Run: headless pygame with SDL's dummy video driver; simulated clock (each Clock.tick advances the game by its frame time, no real sleeping); random seed 0; keys injected as events and as key.get_pressed() state; no mouse input.
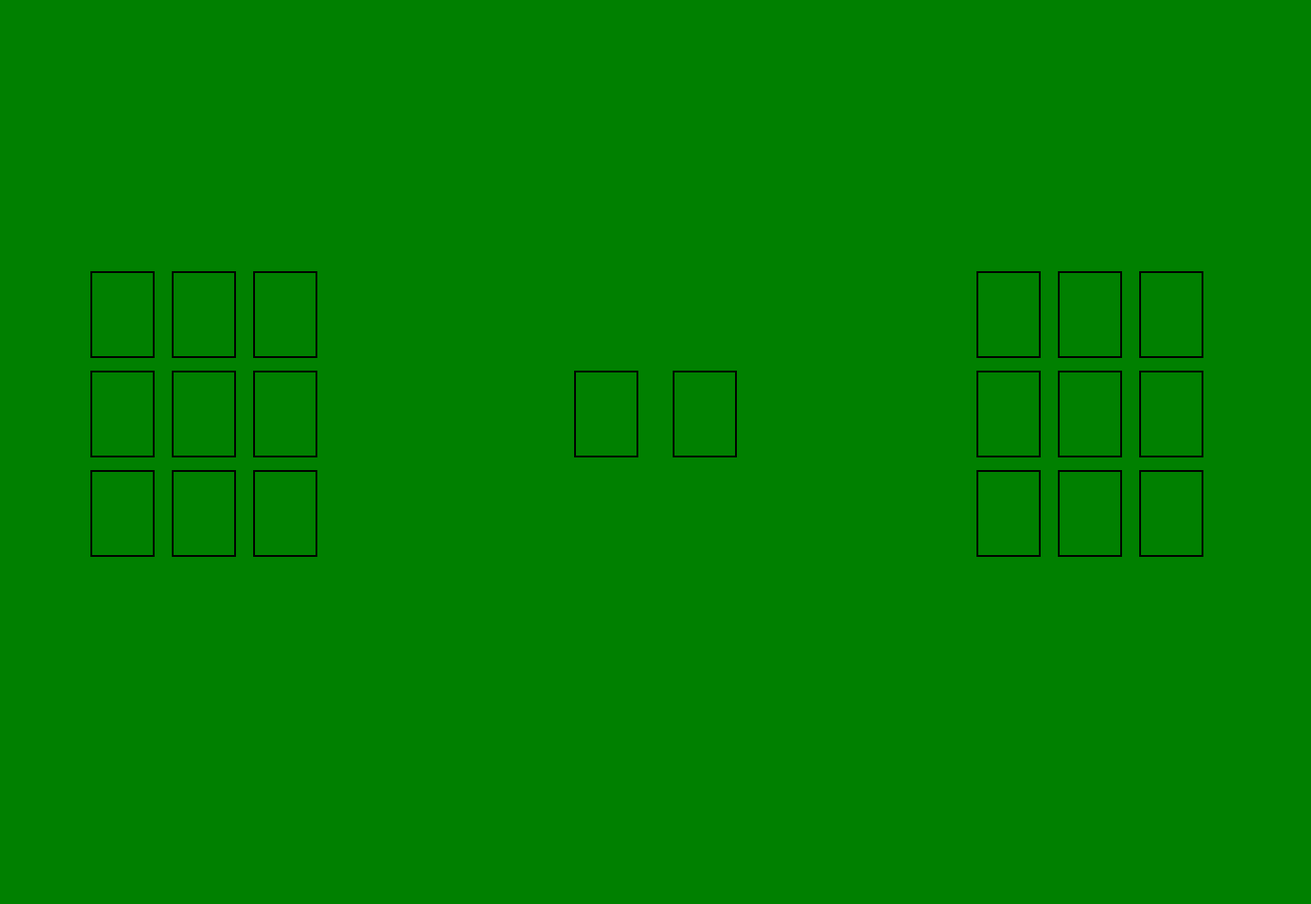
Frame 1 of 4 · flips 1–60 · no input
Frame 2 of 4 · flips 61–180 · tapped SPACE, RETURN · held RIGHT (→), D · screen unchanged from frame 1, image omitted
Frame 3 of 4 · flips 181–300 · held DOWN (↓), S · screen unchanged from frame 2, image omitted
Frame 4 of 4 · flips 301–420 · held LEFT (←), A, UP (↑), W · screen unchanged from frame 3, image omitted

The pygame program that drew these frames:

import pygame

# Colors
# -------------------
AQUA = (0, 255, 255)
BLACK = (0, 0, 0)
GREEN = (0, 128, 0)
OLIVE = (128, 128, 0)
TEAL = (0, 128, 128)
WHITE = (255, 255, 255)
# -------------------

pygame.init()

# Set the width and height of the screen [width, height]
screen = pygame.display.set_mode([1450, 1000])

pygame.display.set_caption("Nines")

# Loop until the user clicks the close button.
done = False

clock = pygame.time.Clock()

while not done:
    # --- Main event loop
    for event in pygame.event.get():  # User did something
        if event.type == pygame.QUIT:  # If user clicked close
            done = True  # Flag that we are done so we exit this loop

    # First, clear the screen to white. Don't put other drawing commands
    # above this, or they will be erased with this command.

    screen.fill((GREEN))

    pygame.draw.rect(screen, BLACK, [100,300, 71,96],2)
    pygame.draw.rect(screen, BLACK, [190,300, 71,96],2)
    pygame.draw.rect(screen, BLACK, [280,300, 71,96],2)

    pygame.draw.rect(screen, BLACK, [100,410, 71,96],2)
    pygame.draw.rect(screen, BLACK, [190,410, 71,96],2)
    pygame.draw.rect(screen, BLACK, [280,410, 71,96],2)

    pygame.draw.rect(screen, BLACK, [100,520, 71,96],2)
    pygame.draw.rect(screen, BLACK, [190,520, 71,96],2)
    pygame.draw.rect(screen, BLACK, [280,520, 71,96],2)

    pygame.draw.rect(screen, BLACK, [635,410, 71,96],2)
    pygame.draw.rect(screen, BLACK, [744,410, 71,96],2)

    pygame.draw.rect(screen, BLACK, [1080,300, 71,96],2)
    pygame.draw.rect(screen, BLACK, [1170,300, 71,96],2)
    pygame.draw.rect(screen, BLACK, [1260,300, 71,96],2)

    pygame.draw.rect(screen, BLACK, [1080,410, 71,96],2)
    pygame.draw.rect(screen, BLACK, [1170,410, 71,96],2)
    pygame.draw.rect(screen, BLACK, [1260,410, 71,96],2)

    pygame.draw.rect(screen, BLACK, [1080,520, 71,96],2)
    pygame.draw.rect(screen, BLACK, [1170,520, 71,96],2)
    pygame.draw.rect(screen, BLACK, [1260,520, 71,96],2)



    pygame.display.flip()

    clock.tick(20)

pygame.quit()
